pico-8 play session: mixed d-pad (fixed 12-tick cycle), after a click and taps of 🅾, ❎, 🅾+❎, 🅾 in the second before t = 0

[t = 2 s] mixed d-pad (1.2s cycle ×~1): → ← ↑ ↓ + 🅾/❎ taps, ~2s
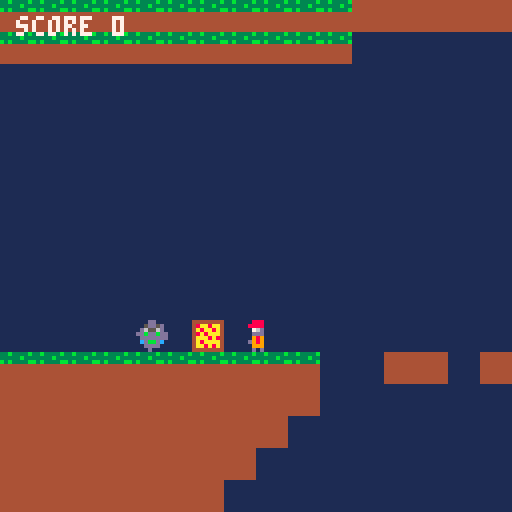
[t = 4 s] mixed d-pad (1.2s cycle ×~3): → ← ↑ ↓ + 🅾/❎ taps, ~4s
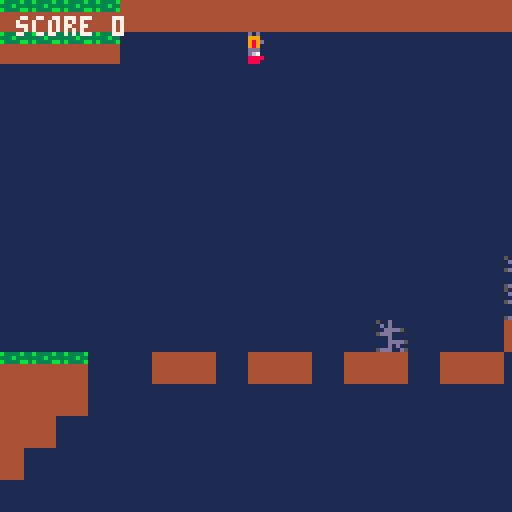
[t = 8 s] mixed d-pad (1.2s cycle ×~6): → ← ↑ ↓ + 🅾/❎ taps, ~8s
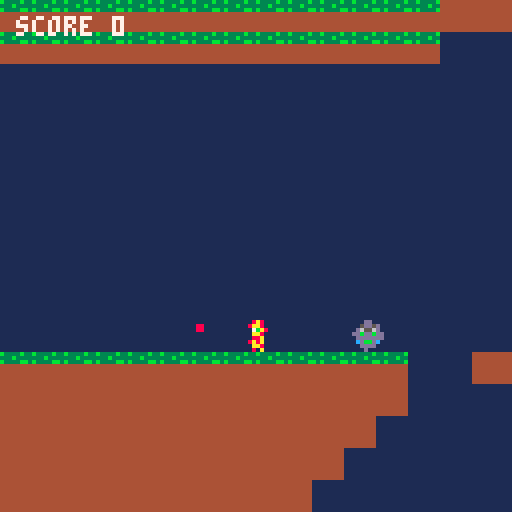

pico-8 cartridge
version 43
__lua__
function _init()

 --------------------------------------------------
 -- game state
 --------------------------------------------------

 game_state="title"

 level=1

 score=0
 level_start_score=0


 --------------------------------------------------
 -- player
 --------------------------------------------------

 px=60
 py=60

 vx=0
 vy=0

 speed=2
 gravity=0.25
 jump=4

 face=1


 --------------------------------------------------
 -- gravity
 --------------------------------------------------

 -- 1=down
 -- 3=up

 grav_dir=1
 grav_timer=75


 --------------------------------------------------
 -- pizza
 --------------------------------------------------

 pizza_x=80
 pizza_y=64

 pizza_start_x=80
 pizza_start_y=64

 pizza_vx=0
 pizza_vy=0

 pizza_gravity=0.1

 pizza_equipped=false

 -- 1=pepperoni
 -- 2=cheese
 -- 3=mushroom

 pizza_type=1


 --------------------------------------------------
 -- pepperoni
 --------------------------------------------------

 peppers={}

 pepper_speed=3
 pepper_range=64


 --------------------------------------------------
 -- cheese
 --------------------------------------------------

 whip_timer=0
 whip_length=32

 grapple_active=false

 grapple_x=0
 grapple_y=0

 grapple_range=40
 grapple_speed=3
 grapple_timer=0


 --------------------------------------------------
 -- mushroom
 --------------------------------------------------

 dash_active=false

 dash_timer=0
 dash_cooldown=0

 dash_speed=8
 dash_frames=4


 --------------------------------------------------
 -- objects
 --------------------------------------------------

 enemies={}
 sodas={}
 spikes={}
 exits={}
 chargers={}
 final_houses={}


 --------------------------------------------------
 -- level positions
 --------------------------------------------------

 level2_spawn_x=0
 level2_spawn_y=136

 level3_spawn_x=0
 level3_spawn_y=272

 cheese_start_x=0
 cheese_start_y=136

 mushroom_start_x=0
 mushroom_start_y=272


 --------------------------------------------------
 -- scan map
 --------------------------------------------------

 for y=0,63 do

  for x=0,127 do

   local tile=mget(x,y)

   local obj_level=
    get_level_for_row(y)


   -----------------------------------------------
   -- walking enemy
   -- sprite 4
   -----------------------------------------------

   if tile==4 then

    add(enemies,{
     x=x*8,
     y=y*8,

     start_x=x*8,
     start_y=y*8,

     vx=1,
     vy=0,

     alive=true,
     active=false,

     level=obj_level
    })

    mset(x,y,19)

   end


   -----------------------------------------------
   -- soda enemy
   -- sprite 5
   -----------------------------------------------

   if tile==5 then

    add(sodas,{
     x=x*8,
     y=y*8,

     start_x=x*8,
     start_y=y*8,

     vx=1,

     alive=true,

     level=obj_level
    })

    mset(x,y,19)

   end


   -----------------------------------------------
   -- spike
   -- sprite 6
   -----------------------------------------------

   if tile==6 then

    add(spikes,{
     x=x*8,
     y=y*8,

     level=obj_level
    })

    mset(x,y,19)

   end


   -----------------------------------------------
   -- level 1 exit
   -- sprite 7
   -----------------------------------------------

   if tile==7 then

    add(exits,{
     x=x*8,
     y=y*8,

     level=1
    })

    mset(x,y,19)

   end


   -----------------------------------------------
   -- level 2 spawn
   -- sprite 8
   -----------------------------------------------

   if tile==8 then

    level2_spawn_x=x*8
    level2_spawn_y=y*8

    mset(x,y,19)

   end


   -----------------------------------------------
   -- level 2 exit
   -- sprite 9
   -----------------------------------------------

   if tile==9 then

    add(exits,{
     x=x*8,
     y=y*8,

     level=2
    })

    mset(x,y,19)

   end


   -----------------------------------------------
   -- level 3 spawn
   -- sprite 10
   -----------------------------------------------

   if tile==10 then

    level3_spawn_x=x*8
    level3_spawn_y=y*8

    mset(x,y,19)

   end


   -----------------------------------------------
   -- final house
   -- sprite 12
   -----------------------------------------------

   if tile==12 then

    add(final_houses,{
     x=x*8,
     y=y*8,

     level=obj_level
    })

    mset(x,y,19)

   end


   -----------------------------------------------
   -- charger / carrot enemy
   -- sprite 23
   -----------------------------------------------

   if tile==23 then

    add(chargers,{
     x=x*8,
     y=y*8,

     start_x=x*8,
     start_y=y*8,

     vx=0,

     alive=true,
     active=false,

     state="aim",
     timer=0,

     level=obj_level
    })

    mset(x,y,19)

   end

  end

 end


 --------------------------------------------------
 -- pizza spawn positions
 --------------------------------------------------

 -- cheese pizza:
 -- 4 tiles right of level 2 spawn

 cheese_start_x=
  level2_spawn_x+32

 cheese_start_y=
  level2_spawn_y


 -- mushroom pizza:
 -- 4 tiles right of level 3 spawn

 mushroom_start_x=
  level3_spawn_x+32

 mushroom_start_y=
  level3_spawn_y


 --------------------------------------------------
 -- camera
 --------------------------------------------------

 cam_x=0
 cam_y=0


 --------------------------------------------------
 -- first music slot
 --------------------------------------------------

 music(0)

end


--------------------------------------------------
-- level from map row
--------------------------------------------------

function get_level_for_row(y)

 if y<=16 then

  return 1

 elseif y<=33 then

  return 2

 elseif y<=50 then

  return 3

 end


 return 0

end


--------------------------------------------------
-- update
--------------------------------------------------

function _update()

 --------------------------------------------------
 -- title screen
 --------------------------------------------------

 if game_state=="title" then

  if btnp(5) then

   game_state="game"

   reset_game()

  end

  return

 end


 --------------------------------------------------
 -- end screen
 --------------------------------------------------

 if game_state=="end" then

  if btnp(5) then

   reset_game()

  end

  return

 end


 --------------------------------------------------
 -- dash cooldown
 --------------------------------------------------

 if dash_cooldown>0 then

  dash_cooldown=
   dash_cooldown-1

 end


 --------------------------------------------------
 -- player movement
 --------------------------------------------------

 if not dash_active then

  if btn(0) then

   vx=-speed

   face=-1


  elseif btn(1) then

   vx=speed

   face=1


  else

   if not grapple_active then

    vx=0

   end

  end

 end


 --------------------------------------------------
 -- jump
 --------------------------------------------------

 if btnp(5)
 and on_ground()
 and not grapple_active
 and not dash_active then


  if grav_dir==1 then

   vy=-jump

  else

   vy=jump

  end

 end


 --------------------------------------------------
 -- gravity switching
 --------------------------------------------------

 if not dash_active then

  grav_timer=
   grav_timer-1


  if grav_timer<=0 then


   if grav_dir==1 then

    grav_dir=3

   else

    grav_dir=1

   end


   grav_timer=75


   if not grapple_active then

    vx=0
    vy=0

   end

  end

 end


 --------------------------------------------------
 -- gravity
 --------------------------------------------------

 if not dash_active then

  if grav_dir==1 then

   vy=vy+gravity

  else

   vy=vy-gravity

  end

 end


 --------------------------------------------------
 -- cheese grapple
 --------------------------------------------------

 if grapple_active then

  update_grapple()

 end


 --------------------------------------------------
 -- mushroom dash
 --------------------------------------------------

 if dash_active then

  update_dash()

 end


 --------------------------------------------------
 -- move player
 --------------------------------------------------

 move_player()


 --------------------------------------------------
 -- horizontal boundaries
 --------------------------------------------------

 if px<0 then

  px=0

  vx=0

  dash_active=false

 end


 if px>1016 then

  px=1016

  vx=0

  dash_active=false

 end


 --------------------------------------------------
 -- automatic pizza pickup
 --------------------------------------------------

 if not pizza_equipped
 and pizza_type>0
 and pizza_hit() then

  pizza_equipped=true

  pizza_vx=0
  pizza_vy=0

 end


 --------------------------------------------------
 -- pizza abilities
 --------------------------------------------------

 if btnp(4)
 and pizza_equipped then


  -----------------------------------------------
  -- pepperoni
  -----------------------------------------------

  if pizza_type==1 then

   sfx(0)

   shoot_pepperoni()


  -----------------------------------------------
  -- cheese
  -----------------------------------------------

  elseif pizza_type==2 then

   sfx(0)

   if not start_grapple() then

    whip_timer=6

   end


  -----------------------------------------------
  -- mushroom
  -----------------------------------------------

  elseif pizza_type==3 then

   if dash_cooldown<=0
   and not dash_active then

    sfx(0)

   end

   start_dash()

  end

 end


 --------------------------------------------------
 -- cheese whip
 --------------------------------------------------

 if whip_timer>0 then

  whip_timer=
   whip_timer-1

  cheese_whip_hit()

 end


 --------------------------------------------------
 -- pizza physics
 --------------------------------------------------

 if not pizza_equipped
 and pizza_type>0 then


  if grav_dir==1 then

   pizza_vy=
    pizza_vy+
    pizza_gravity

  else

   pizza_vy=
    pizza_vy-
    pizza_gravity

  end


  move_pizza()

 end


 --------------------------------------------------
 -- pepperoni
 --------------------------------------------------

 for p in all(peppers) do

  p.x=
   p.x+p.vx


  if abs(
   p.x-p.start_x
  )>=pepper_range then

   del(peppers,p)


  elseif p.x<0
  or p.x>1024 then

   del(peppers,p)

  end

 end


 --------------------------------------------------
 -- walking enemies
 --------------------------------------------------

 for e in all(enemies) do

  if e.level==level
  and e.alive then


   -----------------------------------------------
   -- activate nearby
   -----------------------------------------------

   if not e.active then

    if abs(
     px-e.start_x
    )<160 then

     e.active=true

    end

   end


   if e.active then


    ---------------------------------------------
    -- gravity
    ---------------------------------------------

    if grav_dir==1 then

     e.vy=
      e.vy+0.25

    else

     e.vy=
      e.vy-0.25

    end


    move_enemy_vertical(e)

    move_enemy_horizontal(e)


    ---------------------------------------------
    -- collision
    -- mushroom dash phases through
    ---------------------------------------------

    if enemy_hit_player(e)
    and not dash_active then

     restart_level()

     return

    end


    ---------------------------------------------
    -- pepperoni kill
    ---------------------------------------------

    for p in all(peppers) do

     if pepper_hit_enemy(
      p,e
     ) then

      e.alive=false

      score=
       score+100

      del(peppers,p)

      break

     end

    end

   end

  end

 end


 --------------------------------------------------
 -- soda enemies
 --------------------------------------------------

 for s in all(sodas) do

  if s.level==level
  and s.alive then


   move_soda(s)


   -----------------------------------------------
   -- collision
   -- dash phases through
   -----------------------------------------------

   if soda_hit_player(s)
   and not dash_active then

    restart_level()

    return

   end


   -----------------------------------------------
   -- pepperoni kill
   -----------------------------------------------

   for p in all(peppers) do

    if pepper_hit_soda(
     p,s
    ) then

     s.alive=false

     score=
      score+100

     del(peppers,p)

     break

    end

   end

  end

 end


 --------------------------------------------------
 -- level 3 charger
 --------------------------------------------------

 for c in all(chargers) do

  if c.level==level
  and c.alive then


   update_charger(c)


   -----------------------------------------------
   -- collision
   -- mushroom dash phases through
   -----------------------------------------------

   if charger_hit_player(c)
   and not dash_active then

    restart_level()

    return

   end

  end

 end


 --------------------------------------------------
 -- spikes
 --------------------------------------------------

 for s in all(spikes) do

  if s.level==level then

   if spike_hit_player(s) then

    restart_level()

    return

   end

  end

 end


 --------------------------------------------------
 -- level exits
 --------------------------------------------------

 for e in all(exits) do

  if e.level==level
  and player_touch(
   e.x,
   e.y
  ) then


   -----------------------------------------------
   -- level 1 -> level 2
   -----------------------------------------------

   if level==1
   and pizza_equipped then

    complete_level_1()

    return

   end


   -----------------------------------------------
   -- level 2 -> level 3
   -----------------------------------------------

   if level==2
   and pizza_equipped then

    complete_level_2()

    return

   end

  end

 end


 --------------------------------------------------
 -- final house
 --------------------------------------------------

 if level==3 then

  for h in all(final_houses) do

   if h.level==3
   and player_touch(
    h.x,
    h.y
   )
   and pizza_equipped then

    score=
     score+500

    game_state="end"

    camera(0,0)

    return

   end

  end

 end


 --------------------------------------------------
 -- camera
 --------------------------------------------------

 update_camera()

end


--------------------------------------------------
-- complete level 1
--------------------------------------------------

function complete_level_1()

 score=
  score+500

 level_start_score=
  score


 level=2


 --------------------------------------------------
 -- cheese pizza
 --------------------------------------------------

 pizza_equipped=false

 pizza_type=2


 --------------------------------------------------
 -- abilities
 --------------------------------------------------

 peppers={}

 whip_timer=0

 grapple_active=false
 grapple_timer=0

 dash_active=false
 dash_timer=0
 dash_cooldown=0


 --------------------------------------------------
 -- player spawn
 --------------------------------------------------

 px=
  level2_spawn_x

 py=
  level2_spawn_y

 vx=0
 vy=0

 face=1


 --------------------------------------------------
 -- pizza spawn
 --------------------------------------------------

 pizza_x=
  cheese_start_x

 pizza_y=
  cheese_start_y


 pizza_start_x=
  cheese_start_x

 pizza_start_y=
  cheese_start_y


 pizza_vx=0
 pizza_vy=0


 --------------------------------------------------
 -- gravity
 --------------------------------------------------

 grav_dir=1

 grav_timer=75


 update_camera()

end


--------------------------------------------------
-- complete level 2
--------------------------------------------------

function complete_level_2()

 score=
  score+500

 level_start_score=
  score


 level=3


 --------------------------------------------------
 -- mushroom pizza
 --------------------------------------------------

 pizza_equipped=false

 pizza_type=3


 --------------------------------------------------
 -- abilities
 --------------------------------------------------

 peppers={}

 whip_timer=0

 grapple_active=false
 grapple_timer=0

 dash_active=false
 dash_timer=0
 dash_cooldown=0


 --------------------------------------------------
 -- player spawn
 --------------------------------------------------

 px=
  level3_spawn_x

 py=
  level3_spawn_y

 vx=0
 vy=0

 face=1


 --------------------------------------------------
 -- pizza
 --------------------------------------------------

 pizza_x=
  mushroom_start_x

 pizza_y=
  mushroom_start_y


 pizza_start_x=
  mushroom_start_x

 pizza_start_y=
  mushroom_start_y


 pizza_vx=0
 pizza_vy=0


 --------------------------------------------------
 -- gravity
 --------------------------------------------------

 grav_dir=1

 grav_timer=75


 update_camera()

end


--------------------------------------------------
-- restart current level
--------------------------------------------------

function restart_level()

 --------------------------------------------------
 -- score checkpoint
 --------------------------------------------------

 score=
  level_start_score


 --------------------------------------------------
 -- level 1
 --------------------------------------------------

 if level==1 then

  px=60
  py=60

  pizza_type=1

  pizza_start_x=80
  pizza_start_y=64


 --------------------------------------------------
 -- level 2
 --------------------------------------------------

 elseif level==2 then

  px=
   level2_spawn_x

  py=
   level2_spawn_y


  pizza_type=2


  pizza_start_x=
   cheese_start_x

  pizza_start_y=
   cheese_start_y


 --------------------------------------------------
 -- level 3
 --------------------------------------------------

 elseif level==3 then

  px=
   level3_spawn_x

  py=
   level3_spawn_y


  pizza_type=3


  pizza_start_x=
   mushroom_start_x

  pizza_start_y=
   mushroom_start_y

 end


 --------------------------------------------------
 -- player
 --------------------------------------------------

 vx=0
 vy=0

 face=1


 --------------------------------------------------
 -- pizza
 --------------------------------------------------

 pizza_x=
  pizza_start_x

 pizza_y=
  pizza_start_y


 pizza_vx=0
 pizza_vy=0

 pizza_equipped=false


 --------------------------------------------------
 -- abilities
 --------------------------------------------------

 peppers={}

 whip_timer=0

 grapple_active=false
 grapple_timer=0

 dash_active=false
 dash_timer=0
 dash_cooldown=0


 --------------------------------------------------
 -- reset enemies
 --------------------------------------------------

 reset_enemies()


 --------------------------------------------------
 -- gravity
 --------------------------------------------------

 grav_dir=1

 grav_timer=75


 update_camera()

end


--------------------------------------------------
-- reset whole game
--------------------------------------------------

function reset_game()

 game_state="game"


 level=1

 score=0

 level_start_score=0


 --------------------------------------------------
 -- player
 --------------------------------------------------

 px=60
 py=60

 vx=0
 vy=0

 face=1


 --------------------------------------------------
 -- pizza
 --------------------------------------------------

 pizza_type=1

 pizza_equipped=false


 pizza_start_x=80
 pizza_start_y=64

 pizza_x=80
 pizza_y=64


 pizza_vx=0
 pizza_vy=0


 --------------------------------------------------
 -- abilities
 --------------------------------------------------

 peppers={}

 whip_timer=0

 grapple_active=false
 grapple_timer=0

 dash_active=false
 dash_timer=0
 dash_cooldown=0


 --------------------------------------------------
 -- gravity
 --------------------------------------------------

 grav_dir=1
 grav_timer=75


 --------------------------------------------------
 -- reset enemies
 --------------------------------------------------

 reset_enemies()


 --------------------------------------------------
 -- camera
 --------------------------------------------------

 cam_x=0
 cam_y=0

 camera(0,0)

end


--------------------------------------------------
-- reset enemies
--------------------------------------------------

function reset_enemies()

 --------------------------------------------------
 -- walking enemies
 --------------------------------------------------

 for e in all(enemies) do

  e.x=
   e.start_x

  e.y=
   e.start_y


  e.vx=1
  e.vy=0


  e.alive=true
  e.active=false

 end


 --------------------------------------------------
 -- sodas
 --------------------------------------------------

 for s in all(sodas) do

  s.x=
   s.start_x

  s.y=
   s.start_y


  s.vx=1

  s.alive=true

 end


 --------------------------------------------------
 -- chargers
 --------------------------------------------------

 for c in all(chargers) do

  c.x=
   c.start_x

  c.y=
   c.start_y


  c.vx=0

  c.alive=true
  c.active=false


  c.state="aim"

  c.timer=0

 end

end


--------------------------------------------------
-- camera
--------------------------------------------------

function update_camera()

 cam_x=
  px-60


 if cam_x<0 then

  cam_x=0

 end


 if cam_x>896 then

  cam_x=896

 end


 if level==1 then

  cam_y=0


 elseif level==2 then

  cam_y=136


 elseif level==3 then

  cam_y=272

 end


 camera(
  cam_x,
  cam_y
 )

end


--------------------------------------------------
-- pepperoni shot
--------------------------------------------------

function shoot_pepperoni()

 add(peppers,{

  x=px+4,

  y=py+3,


  vx=
   face*
   pepper_speed,


  start_x=
   px+4

 })

end


--------------------------------------------------
-- mushroom dash
--------------------------------------------------

function start_dash()

 if dash_active then

  return

 end


 if dash_cooldown>0 then

  return

 end


 dash_active=true


 dash_timer=
  dash_frames


 dash_cooldown=20


 vx=
  face*
  dash_speed


 vy=0

end


function update_dash()

 dash_timer=
  dash_timer-1


 vx=
  face*
  dash_speed


 vy=0


 if dash_timer<=0 then

  dash_active=false

  vx=0
  vy=0

 end

end


--------------------------------------------------
-- charger enemy
--------------------------------------------------

function update_charger(c)

 --------------------------------------------------
 -- activate nearby
 --------------------------------------------------

 if not c.active then


  if abs(
   px-c.x
  )<=80 then

   c.active=true


   c.state="aim"

   c.timer=10


  else

   return

  end

 end


 --------------------------------------------------
 -- aim
 --------------------------------------------------

 if c.state=="aim" then

  c.vx=0


  c.timer=
   c.timer-1


  if c.timer<=0 then


   if px<c.x then

    c.vx=-3

   else

    c.vx=3

   end


   c.state="charge"

  end


  return

 end


 --------------------------------------------------
 -- charge
 --------------------------------------------------

 if c.state=="charge" then

  local nextx=
   c.x+
   c.vx


  if charger_solid(
   nextx,
   c.y
  ) then


   c.vx=0


   c.state="stun"

   c.timer=20


  else

   c.x=
    nextx

  end


  return

 end


 --------------------------------------------------
 -- stun
 --------------------------------------------------

 if c.state=="stun" then

  c.vx=0


  c.timer=
   c.timer-1


  if c.timer<=0 then

   c.state="aim"

   c.timer=10

  end

 end

end


function charger_solid(x,y)

 local left=
  flr(x/8)

 local right=
  flr((x+7)/8)

 local top=
  flr(y/8)

 local bottom=
  flr((y+7)/8)


 return solid(left,top)
     or solid(right,top)
     or solid(left,bottom)
     or solid(right,bottom)

end


function charger_hit_player(c)

 return player_touch(
  c.x,
  c.y
 )

end


--------------------------------------------------
-- cheese grapple
--------------------------------------------------

function start_grapple()

 local pcx=
  px+4

 local pcy=
  py+4


 local best_x=0
 local best_y=0

 local best_dist=999

 local found=false


 for ty=17,33 do

  for tx=0,127 do


   if mget(
    tx,
    ty
   )==22 then


    local gx=
     tx*8+4

    local gy=
     ty*8+4


    local dx=
     gx-pcx

    local dy=
     gy-pcy


    local dist=
     sqrt(
      dx*dx+
      dy*dy
     )


    local facing_ok=false


    if face==1
    and dx>=8 then

     facing_ok=true


    elseif face==-1
    and dx<=-8 then

     facing_ok=true

    end


    if facing_ok
    and dist<=
        grapple_range then


     if dist<
        best_dist then

      best_dist=
       dist

      best_x=
       gx

      best_y=
       gy

      found=true

     end

    end

   end

  end

 end


 if found then

  grapple_active=true


  grapple_x=
   best_x

  grapple_y=
   best_y


  grapple_timer=20


  return true

 end


 return false

end


function update_grapple()

 grapple_timer=
  grapple_timer-1


 local pcx=
  px+4

 local pcy=
  py+4


 local dx=
  grapple_x-
  pcx

 local dy=
  grapple_y-
  pcy


 local dist=
  sqrt(
   dx*dx+
   dy*dy
  )


 if dist<8 then

  grapple_active=false

  return

 end


 if grapple_timer<=0 then

  grapple_active=false

  return

 end


 if dist>0 then

  vx=
   (dx/dist)*
   grapple_speed


  vy=
   (dy/dist)*
   grapple_speed

 end

end


--------------------------------------------------
-- cheese whip
--------------------------------------------------

function cheese_whip_hit()

 --------------------------------------------------
 -- walking enemies
 --------------------------------------------------

 for e in all(enemies) do

  if e.level==level
  and e.alive then


   if face==1 then


    if e.x>=px
    and e.x<=
        px+
        whip_length
    and e.y+7>=py
    and e.y<=py+7 then


     e.alive=false


     score=
      score+100

    end


   else


    if e.x+7<=px+8
    and e.x+7>=
        px-
        whip_length
    and e.y+7>=py
    and e.y<=py+7 then


     e.alive=false


     score=
      score+100

    end

   end

  end

 end


 --------------------------------------------------
 -- sodas
 --------------------------------------------------

 for s in all(sodas) do

  if s.level==level
  and s.alive then


   if face==1 then


    if s.x>=px
    and s.x<=
        px+
        whip_length
    and s.y+7>=py
    and s.y<=py+7 then


     s.alive=false


     score=
      score+100

    end


   else


    if s.x+7<=px+8
    and s.x+7>=
        px-
        whip_length
    and s.y+7>=py
    and s.y<=py+7 then


     s.alive=false


     score=
      score+100

    end

   end

  end

 end

end


--------------------------------------------------
-- terrain
--------------------------------------------------

function solid(x,y)

 if x<0
 or x>127
 or y<0
 or y>63 then

  return false

 end


 return fget(
  mget(x,y),
  0
 )

end


--------------------------------------------------
-- spikes act as enemy ground
--------------------------------------------------

function spike_at_tile(tx,ty)

 for s in all(spikes) do


  if flr(
   s.x/8
  )==tx

  and flr(
   s.y/8
  )==ty then


   return true

  end

 end


 return false

end


function enemy_support(tx,ty)

 return solid(
  tx,
  ty
 )
 or spike_at_tile(
  tx,
  ty
 )

end


--------------------------------------------------
-- player collision
--------------------------------------------------

function player_solid(x,y)

 local left=
  flr(x/8)

 local right=
  flr(
   (x+7)/8
  )

 local top=
  flr(y/8)

 local bottom=
  flr(
   (y+7)/8
  )


 return solid(
  left,
  top
 )
 or solid(
  right,
  top
 )
 or solid(
  left,
  bottom
 )
 or solid(
  right,
  bottom
 )

end


--------------------------------------------------
-- move player
--------------------------------------------------

function move_player()

 --------------------------------------------------
 -- horizontal
 --------------------------------------------------

 local dx=
  abs(vx)

 local sx=
  sgn(vx)


 for i=1,flr(dx) do


  if not player_solid(
   px+sx,
   py
  ) then


   px=
    px+sx


  else


   vx=0


   dash_active=false


   break

  end

 end


 --------------------------------------------------
 -- vertical
 --------------------------------------------------

 local dy=
  abs(vy)

 local sy=
  sgn(vy)


 for i=1,flr(dy) do


  if not player_solid(
   px,
   py+sy
  ) then


   py=
    py+sy


  else


   vy=0


   break

  end

 end

end


--------------------------------------------------
-- grounded
--------------------------------------------------

function on_ground()

 local left=
  flr(px/8)

 local right=
  flr(
   (px+7)/8
  )

 local top=
  flr(py/8)

 local bottom=
  flr(
   (py+7)/8
  )


 if grav_dir==1 then


  return solid(
   left,
   bottom+1
  )
  or solid(
   right,
   bottom+1
  )


 else


  return solid(
   left,
   top-1
  )
  or solid(
   right,
   top-1
  )

 end

end


--------------------------------------------------
-- pizza
--------------------------------------------------

function pizza_hit()

 return px+7>=pizza_x
    and px<=pizza_x+7
    and py+7>=pizza_y
    and py<=pizza_y+7

end


function pizza_solid(x,y)

 local left=
  flr(x/8)

 local right=
  flr(
   (x+7)/8
  )

 local top=
  flr(y/8)

 local bottom=
  flr(
   (y+7)/8
  )


 return solid(
  left,
  top
 )
 or solid(
  right,
  top
 )
 or solid(
  left,
  bottom
 )
 or solid(
  right,
  bottom
 )

end


function move_pizza()

 --------------------------------------------------
 -- horizontal
 --------------------------------------------------

 local dx=
  abs(
   pizza_vx
  )

 local sx=
  sgn(
   pizza_vx
  )


 for i=1,flr(dx) do


  if not pizza_solid(
   pizza_x+sx,
   pizza_y
  ) then


   pizza_x=
    pizza_x+sx


  else


   pizza_vx=0


   break

  end

 end


 --------------------------------------------------
 -- vertical
 --------------------------------------------------

 local dy=
  abs(
   pizza_vy
  )

 local sy=
  sgn(
   pizza_vy
  )


 for i=1,flr(dy) do


  if not pizza_solid(
   pizza_x,
   pizza_y+sy
  ) then


   pizza_y=
    pizza_y+sy


  else


   pizza_vy=0


   break

  end

 end

end


--------------------------------------------------
-- walking enemy
--------------------------------------------------

function enemy_solid(x,y)

 local left=
  flr(x/8)

 local right=
  flr(
   (x+7)/8
  )

 local top=
  flr(y/8)

 local bottom=
  flr(
   (y+7)/8
  )


 return solid(
  left,
  top
 )
 or solid(
  right,
  top
 )
 or solid(
  left,
  bottom
 )
 or solid(
  right,
  bottom
 )

end


function enemy_on_ground(e)

 local left=
  flr(
   e.x/8
  )

 local right=
  flr(
   (e.x+7)/8
  )

 local top=
  flr(
   e.y/8
  )

 local bottom=
  flr(
   (e.y+7)/8
  )


 if grav_dir==1 then


  return enemy_support(
   left,
   bottom+1
  )
  or enemy_support(
   right,
   bottom+1
  )


 else


  return enemy_support(
   left,
   top-1
  )
  or enemy_support(
   right,
   top-1
  )

 end

end


function enemy_edge_ahead(e)

 local check_x


 if e.vx>0 then


  check_x=
   flr(
    (e.x+7)/8
   )


 else


  check_x=
   flr(
    e.x/8
   )

 end


 if grav_dir==1 then


  local check_y=
   flr(
    (e.y+7)/8
   )+1


  return not enemy_support(
   check_x,
   check_y
  )


 else


  local check_y=
   flr(
    e.y/8
   )-1


  return not enemy_support(
   check_x,
   check_y
  )

 end

end


function move_enemy_horizontal(e)

 if not enemy_on_ground(e) then

  return

 end


 if enemy_edge_ahead(e) then

  e.vx=
   -e.vx

  return

 end


 if enemy_solid(
  e.x+e.vx,
  e.y
 ) then

  e.vx=
   -e.vx

  return

 end


 e.x=
  e.x+e.vx

end


function move_enemy_vertical(e)

 local dy=
  abs(e.vy)

 local sy=
  sgn(e.vy)


 for i=1,flr(dy) do


  if not enemy_solid(
   e.x,
   e.y+sy
  ) then


   e.y=
    e.y+sy


  else


   e.vy=0


   break

  end

 end

end


--------------------------------------------------
-- generic player touch
--------------------------------------------------

function player_touch(x,y)

 return px+7>=x
    and px<=x+7
    and py+7>=y
    and py<=y+7

end


function enemy_hit_player(e)

 return player_touch(
  e.x,
  e.y
 )

end


function pepper_hit_enemy(p,e)

 return p.x+1>=e.x
    and p.x<=e.x+7
    and p.y+1>=e.y
    and p.y<=e.y+7

end


--------------------------------------------------
-- soda
--------------------------------------------------

function soda_solid(x,y)

 local left=
  flr(x/8)

 local right=
  flr(
   (x+7)/8
  )

 local top=
  flr(y/8)

 local bottom=
  flr(
   (y+7)/8
  )


 return solid(
  left,
  top
 )
 or solid(
  right,
  top
 )
 or solid(
  left,
  bottom
 )
 or solid(
  right,
  bottom
 )

end


function move_soda(s)

 s.x=
  s.x+s.vx


 if soda_solid(
  s.x,
  s.y
 ) then


  s.x=
   s.x-s.vx


  s.vx=
   -s.vx

 end


 if s.x<0 then


  s.x=0


  s.vx=
   abs(s.vx)


 elseif s.x>1016 then


  s.x=1016


  s.vx=
   -abs(s.vx)

 end

end


function soda_hit_player(s)

 return player_touch(
  s.x,
  s.y
 )

end


function pepper_hit_soda(p,s)

 return p.x+1>=s.x
    and p.x<=s.x+7
    and p.y+1>=s.y
    and p.y<=s.y+7

end


--------------------------------------------------
-- spike
--------------------------------------------------

function spike_hit_player(s)

 return player_touch(
  s.x,
  s.y
 )

end


--------------------------------------------------
-- draw player
--------------------------------------------------

function draw_player()

 local spr_num=1


 if pizza_equipped then


  if pizza_type==1 then

   spr_num=2


  elseif pizza_type==2 then

   spr_num=34


  elseif pizza_type==3 then

   spr_num=36

  end

 end


 --------------------------------------------------
 -- gravity down
 --------------------------------------------------

 if grav_dir==1 then


  if face==1 then


   spr(
    spr_num,
    px,
    py
   )


  else


   spr(
    spr_num,
    px,
    py,
    1,
    1,
    true
   )

  end


 --------------------------------------------------
 -- gravity up
 --------------------------------------------------

 else


  if face==1 then


   spr(
    spr_num,
    px,
    py,
    1,
    1,
    false,
    true
   )


  else


   spr(
    spr_num,
    px,
    py,
    1,
    1,
    true,
    true
   )

  end

 end

end


--------------------------------------------------
-- cheese strand
--------------------------------------------------

function draw_cheese_strand(
 x1,
 y1,
 x2,
 y2
)

 local segments=8

 local lastx=x1
 local lasty=y1


 for i=1,segments do


  local t=
   i/segments


  local nx=
   x1+
   (x2-x1)*t


  local ny=
   y1+
   (y2-y1)*t


  local wobble=0


  if i%2==0 then

   wobble=2

  else

   wobble=-1

  end


  ny=
   ny+wobble


  line(
   lastx,
   lasty,
   nx,
   ny,
   10
  )


  line(
   lastx,
   lasty+1,
   nx,
   ny+1,
   9
  )


  if i==3
  or i==6 then


   circfill(
    nx,
    ny,
    1,
    10
   )


   pset(
    nx,
    ny+2,
    10
   )

  end


  lastx=nx
  lasty=ny

 end


 circfill(
  x2,
  y2,
  2,
  10
 )

end


--------------------------------------------------
-- mushroom spores
--------------------------------------------------

function draw_spores()

 if not dash_active then

  return

 end


 local bx


 if face==1 then

  bx=px-2

 else

  bx=px+9

 end


 circfill(
  bx,
  py+2,
  1,
  6
 )


 circfill(
  bx-face*4,
  py+5,
  1,
  13
 )


 pset(
  bx-face*7,
  py+1,
  6
 )


 pset(
  bx-face*10,
  py+6,
  13
 )

end


--------------------------------------------------
-- draw charger
--------------------------------------------------

function draw_charger(c)

 if c.vx<0 then


  spr(
   23,
   c.x,
   c.y,
   1,
   1,
   true
  )


 else


  spr(
   23,
   c.x,
   c.y
  )

 end

end


--------------------------------------------------
-- draw
--------------------------------------------------

function _draw()

 cls()


 --------------------------------------------------
 -- title screen
 --------------------------------------------------

 if game_state=="title" then

  camera(0,0)


  print(
   "intergalactic",
   38,
   26,
   7
  )


  print(
   "pizza delivery boy",
   27,
   36,
   10
  )


  -- little player/pizza art

  spr(
   2,
   60,
   54
  )


  spr(
   17,
   70,
   54
  )


  


  print(
   "press x to start",
   34,
   92,
   7
  )


  return

 end


 --------------------------------------------------
 -- ending
 --------------------------------------------------

 if game_state=="end" then

  camera(0,0)


  print(
   "delivery complete!",
   28,
   28,
   11
  )


  spr(
   35,
   60,
   45
  )


  print(
   "final score",
   42,
   64,
   7
  )


  print(
   score,
   58,
   74,
   10
  )


  print(
   "thanks for playing!",
   27,
   92,
   6
  )


  print(
   "press x to restart",
   28,
   108,
   7
  )


  return

 end


 --------------------------------------------------
 -- map
 --------------------------------------------------

 map()


 --------------------------------------------------
 -- exits
 --------------------------------------------------

 for e in all(exits) do


  if e.level==level then


   if e.level==1 then


    spr(
     7,
     e.x,
     e.y
    )


   elseif e.level==2 then


    spr(
     9,
     e.x,
     e.y
    )

   end

  end

 end


 --------------------------------------------------
 -- final house
 --------------------------------------------------

 for h in all(final_houses) do


  if h.level==level then


   spr(
    12,
    h.x,
    h.y
   )

  end

 end


 --------------------------------------------------
 -- pizza
 --------------------------------------------------

 if not pizza_equipped
 and pizza_type>0 then


  if pizza_type==1 then


   spr(
    17,
    pizza_x,
    pizza_y
   )


  elseif pizza_type==2 then


   spr(
    33,
    pizza_x,
    pizza_y
   )


  elseif pizza_type==3 then


   spr(
    35,
    pizza_x,
    pizza_y
   )

  end

 end


 --------------------------------------------------
 -- pepperoni
 --------------------------------------------------

 for p in all(peppers) do


  spr(
   3,
   p.x,
   p.y
  )

 end


 --------------------------------------------------
 -- cheese grapple
 --------------------------------------------------

 if grapple_active
 and pizza_equipped
 and pizza_type==2 then


  draw_cheese_strand(
   px+4,
   py+4,
   grapple_x,
   grapple_y
  )

 end


 --------------------------------------------------
 -- cheese whip
 --------------------------------------------------

 if whip_timer>0
 and pizza_equipped
 and pizza_type==2 then


  local startx=
   px+4

  local starty=
   py+4


  local endx=
   startx+
   face*
   whip_length


  draw_cheese_strand(
   startx,
   starty,
   endx,
   starty
  )

 end


 --------------------------------------------------
 -- walking enemies
 --------------------------------------------------

 for e in all(enemies) do


  if e.level==level
  and e.alive then


   spr(
    4,
    e.x,
    e.y
   )

  end

 end


 --------------------------------------------------
 -- sodas
 --------------------------------------------------

 for s in all(sodas) do


  if s.level==level
  and s.alive then


   spr(
    5,
    s.x,
    s.y
   )

  end

 end


 --------------------------------------------------
 -- chargers
 --------------------------------------------------

 for c in all(chargers) do


  if c.level==level
  and c.alive then


   draw_charger(c)

  end

 end


 --------------------------------------------------
 -- spikes
 --------------------------------------------------

 for s in all(spikes) do


  if s.level==level then


   spr(
    6,
    s.x,
    s.y
   )

  end

 end


 --------------------------------------------------
 -- player
 --------------------------------------------------

 draw_player()


 --------------------------------------------------
 -- mushroom spores
 --------------------------------------------------

 draw_spores()


 --------------------------------------------------
 -- score
 --------------------------------------------------

 print(
  "score "..score,
  cam_x+4,
  cam_y+4,
  7
 )

end
__gfx__
0000000000888000008a800000000000000dd000000ddd00500d0000008888001111111100bbbb00111111113333333300eeee00000aa0003b111b3100088000
0000000000888800008aa80000000000005dd5d0000d4d000d0d000008822880111111110bb33bb011111111333333330eeffee000a70a001bb11b1100888800
0070070000d6700008ab7000000000000d6556d000d444d000dddd508822228811111111bb3333bb1111111133333333eeffffee00aaa00011b1bb1108855880
0007700000ddd000008aa00000088000ddbddbdd00d444d05ddd00008222222811111111b333333b1111111133333333effffffe0aaa0000170b701108588580
000770000098900000a88000000880000ddddddd000d4d00000d00008222222811111111b333333b1111111133333333effffffe0aaa000011bbb11188588588
0070070000989d0000a8a800000000000cdbbdc000066600000dddd58224422811111111b334433b1111111133333333eff44ffe0aaa00001bb8bb118c7887c8
0000000000999000008aa0000000000000dddd0000404040000d0d008224a22811111111b334a33b1111111133333333eff4affe0aaaa0001bb1bb1105000050
0000000000d0d00000a0800000000000000d0000000444005ddd00d58224422811111111b334433b1111111133333333eff44ffe00aaa0001111111155000055
000000004444444433b3333b1111111144444444dd6666dd99999999330330330000000000000000000000000000000000000000000000000000000000000000
0000000048aa8aa433333b331111111144444444dd6666dd9aaaaaa9999999990000000000000000000000000000000000000000000000000000000000000000
000000004a8aa8a4b3b3333b1111111144444444dd6666dd9aaaaaa9990999090000000000000000000000000000000000000000000000000000000000000000
0000000048a8aaa4444444441111111144444444dd6666dd9aa99aa9999999990000000000000000000000000000000000000000000000000000000000000000
000000004aaa8a84444444441111111144444444666666669aa99aa9999989990000000000000000000000000000000000000000000000000000000000000000
000000004a8aaaa4444444441111111144444444d666666d9aaaaaa9099999900000000000000000000000000000000000000000000000000000000000000000
000000004aa8a8a4444444441111111144444444dd6666dd9aaaaaa9009999000000000000000000000000000000000000000000000000000000000000000000
0000000044444444444444441111111144444444ddd66ddd99999999000990000000000000000000000000000000000000000000000000000000000000000000
000000004444444400a990004444444400ddd0000000000000000000000000000000000000000000000000000000000000000000000000000000000000000000
0000000049aaaaa400aaaa004aaaaaa400dddd000000000000000000000000000000000000000000000000000000000000000000000000000000000000000000
000000004a9aa9a409ab70004aaadda40ddb70000000000000000000000000000000000000000000000000000000000000000000000000000000000000000000
000000004aa9aa9400aa90004aaaa5a400ddd0000000000000000000000000000000000000000000000000000000000000000000000000000000000000000000
000000004a99aaa400aaa0004addaaa400ddd0000000000000000000000000000000000000000000000000000000000000000000000000000000000000000000
000000004aaaa9940099aa004a5aaaa400dddd000000000000000000000000000000000000000000000000000000000000000000000000000000000000000000
0000000049aaa9a4009aa0004aaaaaa4005550000000000000000000000000000000000000000000000000000000000000000000000000000000000000000000
000000004444444400a0900044444444005050000000000000000000000000000000000000000000000000000000000000000000000000000000000000000000
00000000000000000000000000000000000000000000000000000000000000000000000000000000000000000000000000000000000000000000000000000000
00000000000000000000000000000000000000000000000000000000000000000000000000000000000000000000000000000000000000000000000000000000
00000000000000000000000000000000000000000000000000000000000000000000000000000000000000000000000000000000000000000000000000000000
00000000000000000000000000000000000000000000000000000000000000000000000000000000000000000000000000000000000000000000000000000000
00000000000000000000000000000000000000000000000000000000000000000000000000000000000000000000000000000000000000000000000000000000
00000000000000000000000000000000000000000000000000000000000000000000000000000000000000000000000000000000000000000000000000000000
00000000000000000000000000000000000000000000000000000000000000000000000000000000000000000000000000000000000000000000000000000000
00000000000000000000000000000000000000000000000000000000000000000000000000000000000000000000000000000000000000000000000000000000
00000000000000000000000000000000000000000000000000000000000000000000000000000000000000000000000000000000000000000000000000000000
00000000000000000000000000000000000000000000000000000000000000000000000000000000000000000000000000000000000000000000000000000000
00000000000000000000000000000000000000000000000000000000000000000000000000000000000000000000000000000000000000000000000000000000
00000000000000000000000000000000000000000000000000000000000000000000000000000000000000000000000000000000000000000000000000000000
00000000000000000000000000000000000000000000000000000000000000000000000000000000000000000000000000000000000000000000000000000000
00000000000000000000000000000000000000000000000000000000000000000000000000000000000000000000000000000000000000000000000000000000
00000000000000000000000000000000000000000000000000000000000000000000000000000000000000000000000000000000000000000000000000000000
00000000000000000000000000000000000000000000000000000000000000000000000000000000000000000000000000000000000000000000000000000000
00000000000000000000000000000000000000000000000000000000000000000000000000000000000000000000000000000000000000000000000000000000
00000000000000000000000000000000000000000000000000000000000000000000000000000000000000000000000000000000000000000000000000000000
00000000000000000000000000000000000000000000000000000000000000000000000000000000000000000000000000000000000000000000000000000000
00000000000000000000000000000000000000000000000000000000000000000000000000000000000000000000000000000000000000000000000000000000
00000000000000000000000000000000000000000000000000000000000000000000000000000000000000000000000000000000000000000000000000000000
00000000000000000000000000000000000000000000000000000000000000000000000000000000000000000000000000000000000000000000000000000000
00000000000000000000000000000000000000000000000000000000000000000000000000000000000000000000000000000000000000000000000000000000
00000000000000000000000000000000000000000000000000000000000000000000000000000000000000000000000000000000000000000000000000000000
00000000000000000000000000000000000000000000000000000000000000000000000000000000000000000000000000000000000000000000000000000000
00000000000000000000000000000000000000000000000000000000000000000000000000000000000000000000000000000000000000000000000000000000
00000000000000000000000000000000000000000000000000000000000000000000000000000000000000000000000000000000000000000000000000000000
00000000000000000000000000000000000000000000000000000000000000000000000000000000000000000000000000000000000000000000000000000000
00000000000000000000000000000000000000000000000000000000000000000000000000000000000000000000000000000000000000000000000000000000
00000000000000000000000000000000000000000000000000000000000000000000000000000000000000000000000000000000000000000000000000000000
00000000000000000000000000000000000000000000000000000000000000000000000000000000000000000000000000000000000000000000000000000000
00000000000000000000000000000000000000000000000000000000000000000000000000000000000000000000000000000000000000000000000000000000
00000000000000000000000000000000000000000000000000000000000000000000000000000000000000000000000000000000000000000000000000000000
00000000000000000000000000000000000000000000000000000000000000000000000000000000000000000000000000000000000000000000000000000000
00000000000000000000000000000000000000000000000000000000000000000000000000000000000000000000000000000000000000000000000000000000
00000000000000000000000000000000000000000000000000000000000000000000000000000000000000000000000000000000000000000000000000000000
00000000000000000000000000000000000000000000000000000000000000000000000000000000000000000000000000000000000000000000000000000000
00000000000000000000000000000000000000000000000000000000000000000000000000000000000000000000000000000000000000000000000000000000
00000000000000000000000000000000000000000000000000000000000000000000000000000000000000000000000000000000000000000000000000000000
00000000000000000000000000000000000000000000000000000000000000000000000000000000000000000000000000000000000000000000000000000000
41414141413131313131313131313131313131313131313131313131313131313131313131313131313131313131313131313131313131313131313131313131
31313131313131313131313131313131313131313131313131313131313131313131313131313131313131313131313131313131313131313131313131313131
60606060606060606060606060606060606060606060606060606060606060606060606060606060606060606060606060606060606060606060606060606060
60606060606060606060606060606060606060606060606060606060606060606060606060606060606060606060606060606060606060606060606060606060
41414141414141414141414141414141414141414141414141414141414141414141414141414141414141414141414141414141414141414141414141414141
41414141414141414141414141414141414141414141414141414141414141414141414141414141414141414141414141414141414141414141414141414141
41313131313131313131313131313131713131313131413131313131713131313140313131313131313131713131313131313131313171313131313131313131
31313131313131313131313140313131317131313131313131313131313131313131313131313171313141313131313131313131313131313131313131313131
31313131313131313131313131313131313131313131603131313131313131313131313131313131313131313131313131313131313131313131313131313131
31313131313131313131313131313131313131313131313131313131313131313131313131313131313131313131313131313131313131313131313131313131
31313131313131313131313131313131313131313131313131313131313131313131313131313131313131313131313131313131313131313131313131313131
31313131313131313131313131313131313131313131313131313131313131313131313131313131313131313131313131313131314131313131413131313131
31313131313131313131313131313131313131313131313131313131313131313131313131313131313131313131313131313131313131313131313131313131
31313131316031313131313131313131313131313131313131313131313131313131313131313131313131313131313131313131313131313131313131313131
a0313131313131313131313131313131313131313131313131313131313131313131313131313131313131316060313131313131313131313131313171313131
31313131313131313131313131313131313131313131313131603131313131313131313131313160313131313131314131313131313131313131313131313131
31313131313131313131313131313131313131313131313131313131313131313131603131313131313131316060313131313131313131313131313131313131
31313131313131313131313150313131313131313131313131313131313131313131313131313131313131313141313131313131313131313131313131313131
31313131313131313131313131313131313131313131313131313131313131313131313131313131313131313131313131313131313131313160313131313131
31313131313131313131313131313131316031313131313131313131313131313160313131313131313131313131313131314131313131313131313131313131
31313131313131313131313131313131313131313131313131313131313131313131313131313150313131313131313131313131313131313131313131313131
31313131313131313131313131313131313131313131313131313131313131313131313131313131313131313131313131313131313131313131313131313131
31313131313131313131313131313131313131313131313131313131313131313131313131313131313131313131313131313131313131313131313131313131
31313131313131313131313131313131313131313131313131313131313131313131313131313131313131313131313131313131313131313131313131313131
31313131313131313131313131313131313131313131313131313131313131313131313131313131313131313131313131313131313131313131313131313131
31313131313131313131313131313131313131313131313131313131313131313131313131313131313131313131313131313131313131313131313131313131
21313131313131313131313131313131313171313131313131314131313131313171313131313131403131313131313131313131713131313131313131313140
3131313131313131713131313131313131313131313131313131313131313131313131713131313131314131313131313131313131313131c03131d031313131
21212121212121212121213131313141414141414141414141414141414141414141414141414141414141414141414141414141414141414141414141414141
41414141414141414141414141414141414141414141414141414141414141414141414141414141414141414141414141414141414141414141414141414141
41414141414141414131313131313131313131313131313131313131313131313131313131313131313131313131313131313131313131313131313131313131
31313131313131313131313131313131313131313131313131313131313131313131313131313131313131313131313131313131313131313131313131313131
41414141414141313131313131313131313131313131313131313131313131313131313131313131313131313131313131313131313131313131313131313131
31313131313131313131313131313131313131313131313131313131313131313131313131313131313131313131313131313131313131313131313131313131
41414141413131313131313131313131313131313131313131313131313131313131313131313131313131313131313131313131313131313131313131313131
31313131313131313131313131313131313131313131313131313131313131313131313131313131313131313131313131313131313131313131313131313131
41414131313131313131313131313131313131313131313131313131313131313131313131313131313131313131313131313131313131313131313131313131
31313131313131313131313131313131313131313131313131313131313131313131313131313131313131313131313131313131313131313131313131313131
41413131313131313131313131313131313131313131313131313131313131313131313131313131313131313131313131313131313131313131313131313131
31313131313131313131313131313131313131313131313131313131313131313131313131313131313131313131313131313131313131313131313131313131
60000000000000000000000000000000000000000000003131313131313131313131313131313131313131313131313131313131313131313131313131313131
31313131313131313131313131313131313131313131313131313131313131313131313131313131313131313131313131313131313131313131313131313131
60606060606060606060606060606060606060606060606060606060606060606060606060606060606060606060606060606060606060606060606060606060
60606060606060606060606060606060606060606060606060606060606060606060606060606060606060606060606060606060606060606060606060606060
__gff__
0000000000000000000000000000000000000100010000000000000000000000000000000000000000000000000000000000000000000000000000000000000000000000000000000000000000000000000000000000000000000000000000000000000000000000000000000000000000000000000000000000000000000000
0000000000000000000000000000000000000000000000000000000000000000000000000000000000000000000000000000000000000000000000000000000000000000000000000000000000000000000000000000000000000000000000000000000000000000000000000000000000000000000000000000000000000000
__map__
1212121212121212121212121212121414141414141414141414141414141414141414141414140606060614141414141414141414141414141414141414060606060614141414060606141414140606061414060606140606060606061414060606061414141414140606060614060606061406060606060614141414141414
1212121212121212121212121212121313131313131313131313131313131313131313131313141313131313131313131313131313131313131313131313131313131313131313131313131313131313131313131313131313131313131313131313131313131313131313131313131313131313131313131313131313131313
1413131313131313131313131313131313131313131313131313131313131313131313131313141313131313131313131313131313131313131313131313131313131313131313131313131313131313131313131313131313131313131313131313131313131313131313131313131313131313131313131313131313131313
1413131313131313131313131313131313131313051313130513131313131313131313131313141313131306131306131306131313131313131313131306131313131313131313131313131313131313131313131313131313131313131313131313131314131313131313131313131313131313131313131313131313131313
1413131313131313131313131313131313131313131313131313131313130513131313131313141313131313131313131313131313131313131313131313131313131313131313131313131313131313131313131313131313131305131313131313131314131313131313131313131313131313131313131313131313131313
1413131313131313131313131313131313131313131313131313131313131313131306060606141313131313131305131313131314131313131313131313131313131313131313141413131305131313131313131313131313131313131313131313131314131313131313131313131313131313131313131313131313131313
1413131313131313131313131313131313131313131313131313131313131313051313131313141313131313131313131313131314131313051313131313131313130513131313131413131313131313131313131313131313131313131313131313131314131313131313131313131313131313131313131313131313131313
1413131313131313131313131313131313131313131313131313131313040413131313131313131313131313131313131313051314131313131313131313131313131313131313131413131313131313131313131313131313131313131313131313051314131313131313131313131313131313131313131313131313131313
1413131313131313131313131313131313131313131313131313130613141414131313131313131313131305131313131313131314131313131313131313130513131313131313131413131313131313131313131313131313131313131313131313131314131313131313131313131313131313131313131313131313131313
1413131313131313131313131313131313131313131313131313130613131313131313131313131313131313131313141313131314131313131313131313131313131313131313131413131313131305131313131313131313131313131313131313131314131313131313131313131313131313131313131313131313131313
1413131313131313131313130413131313131313131313061313131413131313131313131313131306131313131305131313131314131313131313131313131313131313130513131413131313131313131313131313131313131313131313131313131314131313131313131313131313131313131313131313131313131313
1212121212121212121212121212131314141314141314141314141313131313131313131313131306131313131313131313131313131313131313131313131313131313131313131413131313131313131313131313131313131313131313131313131314131313131313131313131313131313131313131313131313131313
1414141414141414141414141414131313131313131313131313131313131313131313141313141313131313141313131313131313131313131313131313131313131313131313131413131313131313131313130614131313131306131414131313131314131313131313131313131313131313131313131313131313131313
1414141414141414141414141413131313131313131313131313131313131313131313131313131313131313131313131313131313131313131304130413131304131304130413131313131313131313131313131313131313131313131313131313051314131313131313131313131313131313131313131313131313131313
141414141414141414141414131313131313131313131313131313131313131313131313131313131313131313131313131313131313131313141414141414141414141414141413131313131313131314141313131313131414131313131313131313131313131313131313131313131313131313131313130713130e131313
1414141414141414141414131313131313131313131313131313131313131313131313131313131313131313131313131313131313131313131313131313131313131313131313131313131313131313131313131313131313131313131313131313141313131313131313141313131414141414141414141414141414141414
1414141414141414141406060606060606060606060606060606060606060606060606060606060606060606060606060606060606060606060606060606060606060606060606060606060606060606060606060606060606060606060606060606060606060606060606060606060606060606060606060606060606060606
1306060606060606060606060606060606060606060606060606060606060606060606060606060606060606060606060606060606060606140606060606060606060606060606060606060606060606060606060614060606060606060606060606061406060606060606060606060606060606060606060606060606060606
1313131313131313131313131313131414141414141414141414141413131313141414141414141414141414141413131313131313131313131313131313131313131313131414141313131313131313131313131313131313131313131313131313131313131313131313131313131313131313131313131313131313131313
1313131313131313131313131313131313131313131313131313131313131313131313131313131313131313131313131313131313131313131313131313131313131313131313131313131313131313131313131313131313131313131313131313131313131313131313131313131313131313131313131313131313131313
1313131313131313131313131313131313131313131313131313131313131413131313131313040404041313131313131313131313131313131313131313131313131313131313131313131313131313131313131313131313131313131313131313131313131313131313131313131313131313131313131313131313131313
1313131313131313131313131313131313131313131313131313131313131413051313131313131313131305131313131413051313131313131313131313131313131313131313131313131313131313131313131313131313131313131313141313131313131313131313131313131313131313131313131313131313131313
1313131313131313131313131313131313131313131313131313131313131413131313130513060606131313131313131413131313131313131313131313131313131313131313131313131313130513131313131313131313131313131313141313131313131313131313131313131313131313131313131313131313131313
1313131313131313131313131313131313131313131313131313131313131413131313131313131313131313130513131413131313131313131313131313131313131313131305131313131313131313131313131313051313131313131313141313131313131313131313131313131313131313131313131313131313131313
1313131313131313131313131313131313131313131313131313131313131413051313131313131313131313131313131413131313131313131313131313131313131313131313131313131313131313131313131313131313131313131313131313131313131313131313131313131313131313131313131313131313131313
1313131313131313131313131313131313131313131313131313131313131313131313131313131313131313131313131313131313131313131313131313131313131313131313131313131313131313131313131313131313131313131313131313131313131313131313131313131313131313131313131313131313131313
1308131313131313131313131313131313131313131313131313131313131313130404040404040404041313131313131313131313131313131313131313131313131313131313131313131313131313131313131313131313131313131313131313131313131313131313061313130613130613130613131313131313131313
13131313131313131313131313131304040404040404040404040404131313130404131313131313131313130413131313131313131313131313131313131313131313131313041313131313131313131313131313131313131313131313131313131313131313131313130613131306131306131306131313131309130f1313
1212121212121212121212131313131414141414141414141414141413131314141414141414141414141414141413131313141313131313131313131313141313131313131414141313131313131413131313131313131313131313141313131313131313131313141414141414141414141414141414141414141414141414
1414141414141414141313131313131313131313131313131313131314061413131313131313131313131313131313131313131313131313131313131313131313131313131313131313131313131313131313131313131313131313131313131313131313131313131313131313131313131313131313131313131313131313
1414141414141413131313131313131313131313131313131313131313131313131313131313131313131313131313131313131313131313131313131313131313131313131313131313131313131313131313131313131313131313131313131313131313131313131313131313131313131313131313131313131313131313
1414141414141313131313131313131313131313131313131313131313131313131313131313131313131313131313131313131313131313131313131313131313131313131313131313131313131313131313131313131313131313131313131313131313131313131313131313131313131313131313131313131313131313
